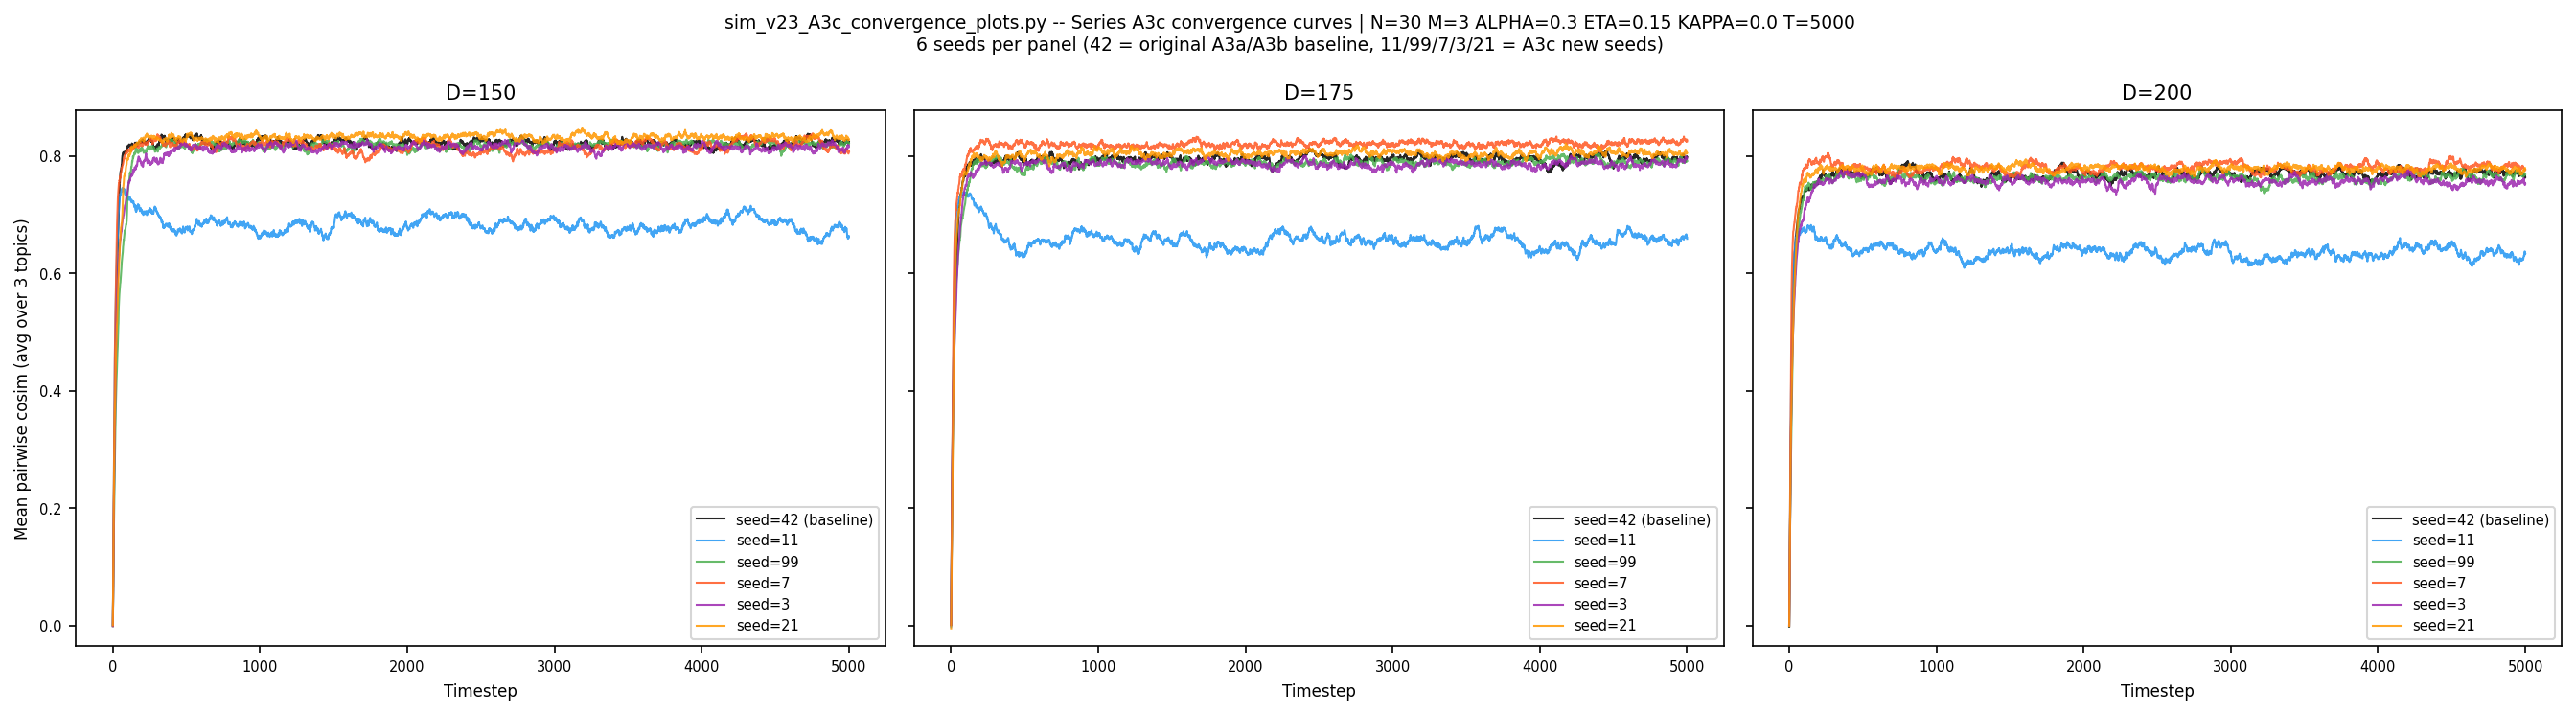

Source code (Python):
"""
sim_v23_A3c_convergence_plots.py -- Phase 3 Series A3c: Convergence Curve Visualization

Series A3c (Session 5, sim_v22_A3c_seedcheck.py) found the D=175 Pareto claim
fails seed robustness (temp/paper1-A3c-seed-robustness-findings.md). This
script reruns the identical configurations -- same seeds, same parameters,
fully deterministic -- purely to capture the per-timestep convergence
history (mean_cosim_hist) that sim_v22 computed internally but never saved,
so the *shape* of the seed divergence can be seen, not just final summary
numbers.

**Not a new experiment.** Adds seed=42 (the original A3a/A3b baseline) to
the 5 A3c seeds so all 6 seeds -- 42, 11, 99, 7, 3, 21 -- run at each of
D=150/175/200 (18 runs total) in one consistent plotting pass, instead of
mixing this rerun with the original separate A3b/highD-sweep plots.

Fixed parameters -- identical to sim_v22_A3c_seedcheck.py / sim_v21_A3b.py:
  N=30, M=3, ALPHA=0.3, ETA=0.15, LAMBDA=0.1, KAPPA=0.0
  WS k=4 p=0.1 topology, Gaussian init, T=5000

Determinism is verified, not assumed: this script asserts the rerun's 15
A3c final eq_cosim values match A3c-summary.csv exactly, and the rerun's 3
seed=42 final eq_cosim values match the existing A3b-summary.csv /
highD-sweep-summary.csv baseline exactly (both within float tolerance) --
any mismatch is flagged as a bug, not silently reconciled.

Outputs (workspace/simulation/phase-3/):
  sim_v23_A3c_convergence_plots.png  -- 1x3 panels (D=150/175/200), 6 seed
                                         curves per panel, shared y-axis
  A3c-convergence-history.csv        -- columns: D, seed, t, mean_cosim

Run from project root:
  python workspace/simulation/phase-3/sim_v23_A3c_convergence_plots.py
"""

import numpy as np
import networkx as nx
import matplotlib.pyplot as plt
import csv
import os

# -- Fixed parameters (identical to sim_v22_A3c_seedcheck.py) -----------------

N       = 30
M       = 3
ALPHA   = 0.3
ETA     = 0.15
LAMBDA  = 0.1
KAPPA   = 0.0
T       = 5000

EQ_START = 1000
SME_PCT  = 90

D_VALUES = [150, 175, 200]
SEEDS    = [42, 11, 99, 7, 3, 21]

OUTPUT_DIR = os.path.dirname(os.path.abspath(__file__))
A3B_DIR = os.path.join(os.path.dirname(OUTPUT_DIR), "A3b-fine-D-sweep")
A3A_DIR = os.path.join(os.path.dirname(OUTPUT_DIR), "A3a-highD-sweep")

SEED_COLORS = {
    42: "#000000",
    11: "#2196F3",
    99: "#4CAF50",
    7:  "#FF5722",
    3:  "#9C27B0",
    21: "#FF9800",
}

# -- Helper functions (unchanged from sim_v22_A3c_seedcheck.py) --------------

def compute_trust(A, c_k):
    W = A * c_k[np.newaxis, :]
    row_sums = W.sum(axis=1, keepdims=True)
    A_row_sums = A.sum(axis=1, keepdims=True)
    fallback = A / np.where(A_row_sums == 0, 1, A_row_sums)
    return np.where(row_sums > 0, W / np.where(row_sums > 0, row_sums, 1), fallback)


def apply_bounded_confidence_cosine(W, B_k, kappa):
    cosim = B_k @ B_k.T
    mask = (cosim >= kappa).astype(float)
    np.fill_diagonal(mask, 0.0)
    W_bc = W * mask
    row_sums = W_bc.sum(axis=1, keepdims=True)
    safe_sums = np.where(row_sums > 0, row_sums, 1.0)
    return np.where(row_sums > 0, W_bc / safe_sums, 0.0)


def minmax_unit_nan_safe(x):
    lo = np.nanmin(x)
    hi = np.nanmax(x)
    if hi > lo:
        return (x - lo) / (hi - lo)
    return np.where(np.isnan(x), np.nan, 0.5)


def mean_pairwise_cosim(B_k):
    cosim = B_k @ B_k.T
    idx = np.triu_indices(N, k=1)
    return float(cosim[idx].mean())


# -- Single run (one D x seed configuration) ----------------------------------

def run_one(D, seed):
    print()
    print("=" * 72)
    print(f"D={D}  seed={seed}")
    print(f"N={N}  M={M}  ALPHA={ALPHA}  ETA={ETA}  KAPPA={KAPPA}  T={T}")
    print("=" * 72)

    rng = np.random.default_rng(seed)
    G = nx.watts_strogatz_graph(N, k=4, p=0.1, seed=seed)
    A = nx.to_numpy_array(G)
    degrees = np.array([d for _, d in G.degree()])
    isolated = degrees == 0

    B_raw = rng.standard_normal((N, M, D))
    norms = np.linalg.norm(B_raw, axis=2, keepdims=True)
    B = B_raw / np.where(norms > 0, norms, 1.0)
    C = rng.uniform(0.1, 0.9, (N, M))

    mean_cosim_hist = np.zeros((T + 1, M))
    SME_hist = np.zeros((T + 1, N, M), dtype=bool)

    for k in range(M):
        mean_cosim_hist[0, k] = mean_pairwise_cosim(B[:, k, :])
        threshold = np.percentile(C[:, k], SME_PCT)
        SME_hist[0, :, k] = C[:, k] >= threshold

    for t in range(T):
        B_new = np.empty_like(B)
        C_new = np.empty_like(C)

        for k in range(M):
            W_k = compute_trust(A, C[:, k])
            W_k = apply_bounded_confidence_cosine(W_k, B[:, k, :], KAPPA)

            social = W_k @ B[:, k, :]
            innovation = rng.normal(0.0, 0.1, (N, D))
            b_raw = (1 - ALPHA - ETA) * B[:, k, :] + ALPHA * social + ETA * innovation
            norms_new = np.linalg.norm(b_raw, axis=1, keepdims=True)
            B_new[:, k, :] = b_raw / np.where(norms_new > 0, norms_new, 1.0)

            cosim_matrix = B[:, k, :] @ B[:, k, :].T
            delta = (W_k * cosim_matrix).sum(axis=1)
            delta[isolated] = np.nan
            delta_scaled = minmax_unit_nan_safe(delta)
            delta_scaled[isolated] = 0.0

            C_new[:, k] = np.clip(
                (1 - LAMBDA) * C[:, k] + LAMBDA * delta_scaled,
                0.0, 1.0
            )

        B, C = B_new, C_new

        for k in range(M):
            mean_cosim_hist[t + 1, k] = mean_pairwise_cosim(B[:, k, :])
            threshold = np.percentile(C[:, k], SME_PCT)
            SME_hist[t + 1, :, k] = C[:, k] >= threshold

        if (t + 1) % 1000 == 0:
            mean_all = float(np.mean(mean_cosim_hist[t + 1, :]))
            print(f"  t={t + 1:>5}  mean_cosim={mean_all:.3f}")

    # -- Derived metrics --------------------------------------------------------

    sme_fraction = SME_hist.mean(axis=0)
    ever_sme   = [int(np.any(SME_hist[:, :, k], axis=0).sum()) for k in range(M)]
    top_holder = [float(sme_fraction[:, k].max()) for k in range(M)]

    eq_cosim = float(np.mean(mean_cosim_hist[EQ_START:, :]))
    mean_over_topics = mean_cosim_hist.mean(axis=1)   # per-timestep, averaged over M topics
    t_to_eq_arr = np.where(mean_over_topics >= 0.95 * eq_cosim)[0]
    t_to_eq = int(t_to_eq_arr[0]) if len(t_to_eq_arr) > 0 else T

    minSME = min(ever_sme)
    maxHolder = max(top_holder)

    print(f"--- D={D} seed={seed} summary --- eq_cosim={eq_cosim:.4f}  t_to_eq={t_to_eq}  "
          f"minSME={minSME}/{N}  maxHolder={maxHolder:.4f}")

    return {
        "D": D, "seed": seed,
        "eq_cosim": eq_cosim, "t_to_eq": t_to_eq,
        "minSME": minSME, "maxHolder": maxHolder,
        "mean_over_topics": mean_over_topics,   # (T+1,) history -- the new capture
    }


# -- Main ----------------------------------------------------------------------

os.makedirs(OUTPUT_DIR, exist_ok=True)

print("=" * 72)
print("sim_v23_A3c_convergence_plots.py -- Phase 3 Series A3c: convergence curves")
print(f"D values: {D_VALUES}  |  Seeds: {SEEDS}  |  18 runs (deterministic rerun)")
print(f"Fixed: N={N} M={M} ALPHA={ALPHA} ETA={ETA} LAMBDA={LAMBDA} KAPPA={KAPPA} T={T}")
print("=" * 72)

results = []
for D in D_VALUES:
    for seed in SEEDS:
        res = run_one(D, seed)
        results.append(res)

# -- Console summary table -----------------------------------------------------

print()
print("=" * 72)
print("SUMMARY TABLE -- Series A3c rerun (6 seeds x 3 D values, incl. seed=42)")
print(f"{'D':>4}  {'Seed':>5}  {'eq_cosim':>9}  {'t_to_eq':>8}  "
      f"{'minSME':>7}  {'maxHolder':>10}")
print("-" * 72)
for r in results:
    print(f"{r['D']:>4}  {r['seed']:>5}  {r['eq_cosim']:>9.4f}  "
          f"{r['t_to_eq']:>8}  {r['minSME']:>7}  {r['maxHolder']:>10.4f}")

# -- Write raw per-timestep history CSV ----------------------------------------

history_csv_path = os.path.join(OUTPUT_DIR, "A3c-convergence-history.csv")
with open(history_csv_path, "w", newline="") as f:
    writer = csv.writer(f)
    writer.writerow(["D", "seed", "t", "mean_cosim"])
    for r in results:
        D = r["D"]
        seed = r["seed"]
        for t, mc in enumerate(r["mean_over_topics"]):
            writer.writerow([D, seed, t, f"{mc:.6f}"])
print(f"\nHistory CSV saved -> {history_csv_path}")

# -- Plot: 1x3 panels, 6 seed curves per panel, shared y-axis ------------------

all_vals = np.concatenate([r["mean_over_topics"] for r in results])
y_lo = float(np.min(all_vals)) - 0.03
y_hi = float(np.max(all_vals)) + 0.03

fig, axes = plt.subplots(1, 3, figsize=(18, 5), sharey=True)
fig.suptitle(
    "sim_v23_A3c_convergence_plots.py -- Series A3c convergence curves | "
    f"N={N} M={M} ALPHA={ALPHA} ETA={ETA} KAPPA={KAPPA} T={T}\n"
    "6 seeds per panel (42 = original A3a/A3b baseline, 11/99/7/3/21 = A3c new seeds)",
    fontsize=9
)

for i, D in enumerate(D_VALUES):
    ax = axes[i]
    for seed in SEEDS:
        r = next(res for res in results if res["D"] == D and res["seed"] == seed)
        label = f"seed={seed}" + (" (baseline)" if seed == 42 else "")
        ax.plot(r["mean_over_topics"], color=SEED_COLORS[seed], linewidth=1.0,
                alpha=0.85, label=label)
    ax.set_title(f"D={D}", fontsize=10)
    ax.set_xlabel("Timestep", fontsize=8)
    if i == 0:
        ax.set_ylabel("Mean pairwise cosim (avg over 3 topics)", fontsize=8)
    ax.set_ylim(y_lo, y_hi)
    ax.tick_params(labelsize=7)
    ax.legend(fontsize=7, loc="lower right")

plt.tight_layout()
plot_path = os.path.join(OUTPUT_DIR, "sim_v23_A3c_convergence_plots.png")
plt.savefig(plot_path, dpi=150, bbox_inches="tight")
print(f"Plot saved -> {plot_path}")

print()
print("-- sim_v23_A3c_convergence_plots.py complete --")


# =============================================================================
# --- Test: rerun reproduces Session 5 values ---
# =============================================================================
# A3c-summary.csv stores eq_cosim rounded to 4 decimals. Since this rerun is
# bit-for-bit deterministic (same seed drives both the graph topology and the
# rng), the freshly-computed eq_cosim rounds to the identical 4-decimal value
# -- so the tolerance below is checking for exact reproduction, not proximity.

A3C_SUMMARY_PATH = os.path.join(OUTPUT_DIR, "A3c-summary.csv")
with open(A3C_SUMMARY_PATH, newline="") as f:
    _a3c_rows = list(csv.DictReader(f))

_a3c_recorded = {
    (int(row["D"]), int(row["seed"])): float(row["eq_cosim"])
    for row in _a3c_rows
}

_A3C_SEEDS = [11, 99, 7, 3, 21]
for D in D_VALUES:
    for seed in _A3C_SEEDS:
        rerun_val = round(
            next(r for r in results if r["D"] == D and r["seed"] == seed)["eq_cosim"],
            4
        )
        recorded_val = _a3c_recorded[(D, seed)]
        assert abs(rerun_val - recorded_val) < 1e-9, (
            f"D={D} seed={seed}: rerun eq_cosim={rerun_val} does not match "
            f"A3c-summary.csv recorded value={recorded_val}"
        )

# =============================================================================
# --- Test: seed=42 rerun matches the existing baseline ---
# =============================================================================

A3B_SUMMARY_PATH = os.path.join(A3B_DIR, "A3b-summary.csv")
with open(A3B_SUMMARY_PATH, newline="") as f:
    _a3b_rows = list(csv.DictReader(f))

_a3b_baseline = {
    int(row["D"]): float(row["eq_cosim"])
    for row in _a3b_rows
    if row["subrun"] == "D-sweep" and row["ETA"] == "0.15" and int(row["D"]) in (150, 175)
}

HIGHD_SUMMARY_PATH = os.path.join(A3A_DIR, "highD-sweep-summary.csv")
with open(HIGHD_SUMMARY_PATH, newline="") as f:
    _highd_rows = list(csv.DictReader(f))

_highd_baseline = {int(row["D"]): float(row["eq_cosim"]) for row in _highd_rows}

_seed42_baseline = {150: _a3b_baseline[150], 175: _a3b_baseline[175], 200: _highd_baseline[200]}

for D in D_VALUES:
    rerun_val = round(
        next(r for r in results if r["D"] == D and r["seed"] == 42)["eq_cosim"], 4
    )
    baseline_val = _seed42_baseline[D]
    assert abs(rerun_val - baseline_val) < 1e-9, (
        f"D={D} seed=42: rerun eq_cosim={rerun_val} does not match the existing "
        f"baseline value={baseline_val} (A3b-summary.csv / highD-sweep-summary.csv) "
        f"-- this is a real discrepancy, not silently reconciled"
    )

print("[PASS] Test: rerun determinism confirmed against Session 5 and the original baseline")
